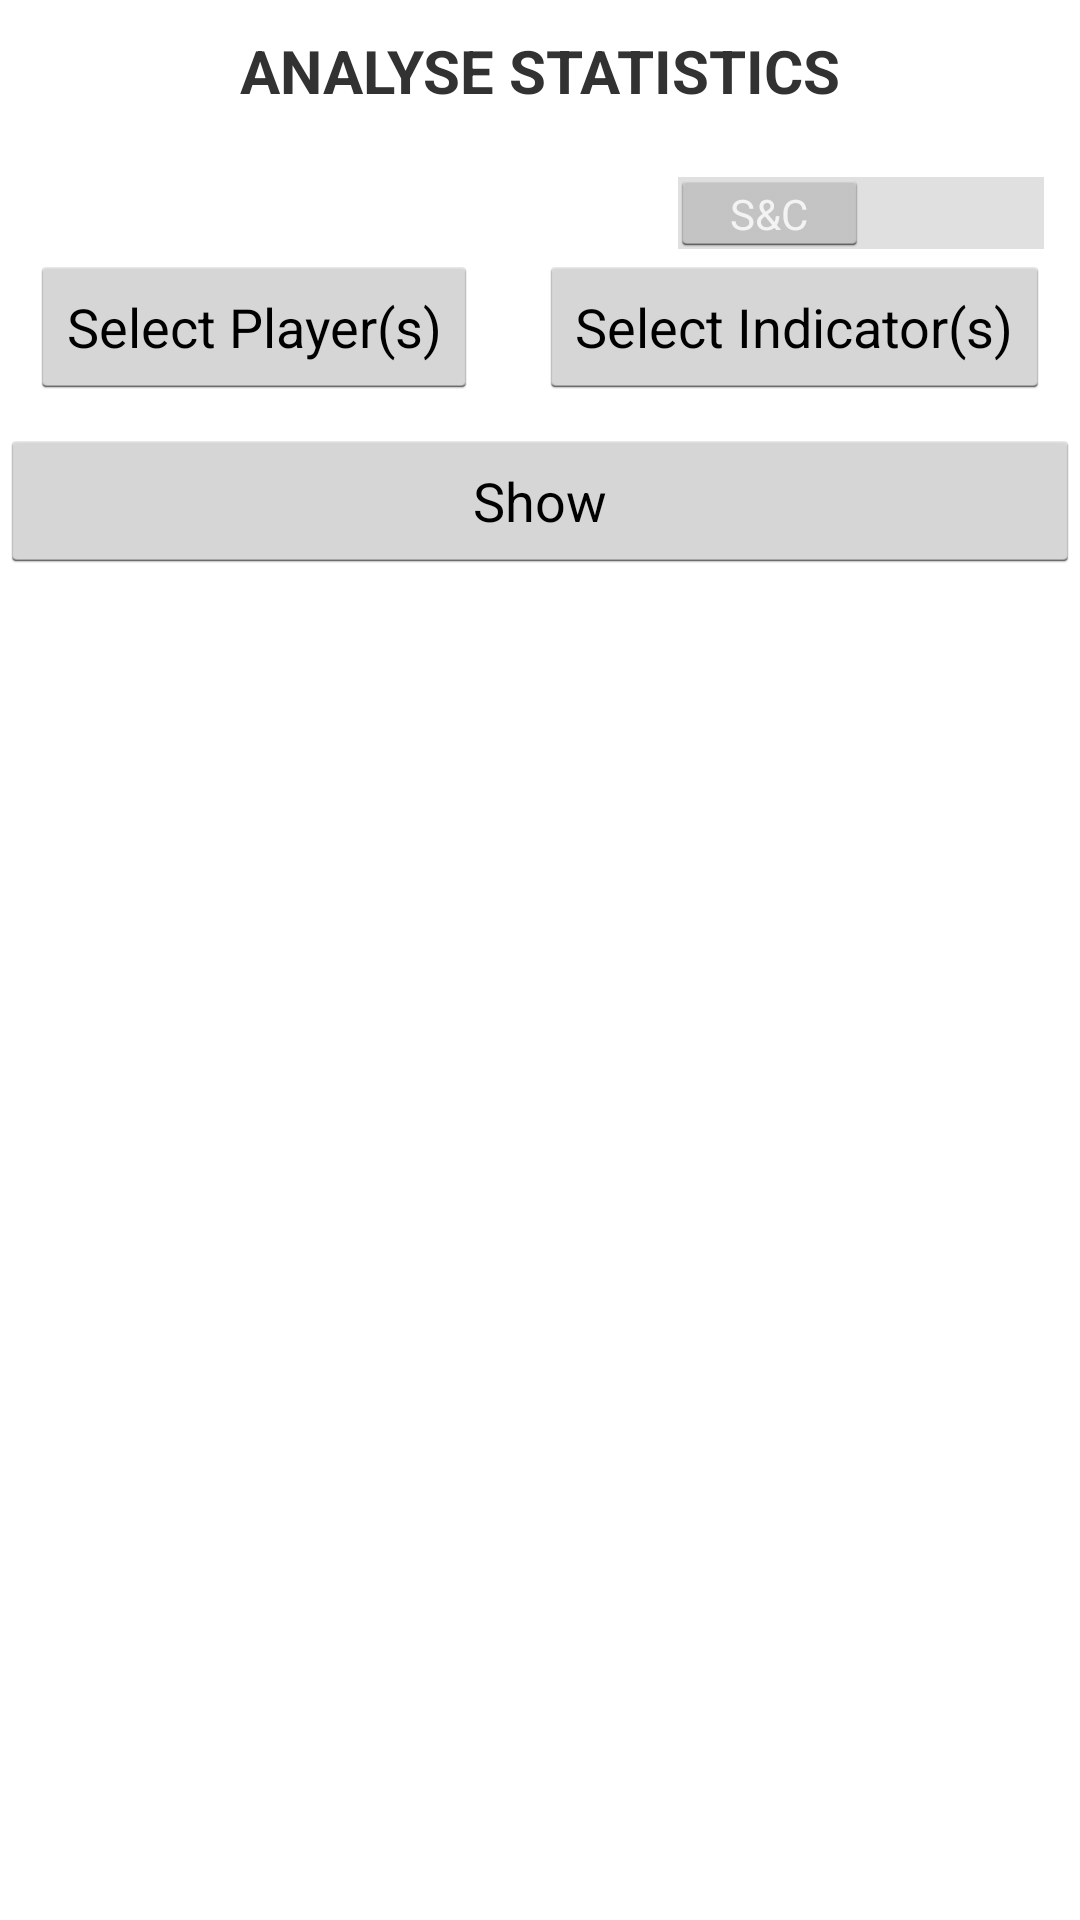

This screen was rendered from an Android layout file. Write that file and the resources it references.
<!-- AndroidManifest.xml: application theme android:Theme.Holo.Light.DarkActionBar -->
<!-- res/layout/analyse_stats_activity.xml -->
<?xml version="1.0" encoding="utf-8"?>
<RelativeLayout xmlns:android="http://schemas.android.com/apk/res/android"
    android:orientation="vertical"
    android:layout_width="match_parent"
    android:layout_height="match_parent"
    >

    <TextView
        android:layout_width="wrap_content"
        android:layout_height="wrap_content"
        android:layout_centerHorizontal="true"
        android:text="ANALYSE STATISTICS"
        android:textSize="20sp"
        android:padding="10dp"
        android:textStyle="bold"
        android:id="@+id/title"/>

    <RelativeLayout
        android:layout_width="match_parent"
        android:padding="10dp"
        android:layout_height="wrap_content"
        android:id="@+id/rl"
        android:layout_below="@+id/title">

        <Button
            android:layout_width="wrap_content"
            android:layout_height="wrap_content"
            android:text="Select Player(s)"
            android:id="@+id/selectPlayers"
            android:onClick="onSelectPlayers"
            android:layout_below="@id/toggle"
            android:layout_alignParentLeft="true"/>

        <Button
            android:layout_width="wrap_content"
            android:layout_height="wrap_content"
            android:text="Select Indicator(s)"
            android:id="@+id/selectIndicators"
            android:onClick="onIndicatorClick"
            android:layout_below="@id/toggle"
            android:layout_alignParentRight="true"/>

        <Switch
            android:id="@+id/toggle"
            android:layout_alignParentRight="true"
            android:layout_width="wrap_content"
            android:layout_height="wrap_content"
            android:textOn="Game"
            android:textOff="@string/s_amp_c" />

    </RelativeLayout>


    <Button
        android:layout_width="match_parent"
        android:layout_height="wrap_content"
        android:text="Show"
        android:id="@+id/buttonShowGraph"
        android:onClick="onShowGraph"
        android:padding="10dp"
        android:layout_below="@+id/rl"/>


    <LinearLayout
        android:layout_width="match_parent"
        android:layout_height="wrap_content"
        android:orientation="vertical"
        android:id="@+id/ll"
        android:layout_below="@+id/buttonShowGraph"></LinearLayout>

    <LinearLayout
        android:layout_width="match_parent"
        android:layout_height="wrap_content"
        android:orientation="vertical"
        android:id="@+id/testLayout"
        android:layout_below="@+id/ll"></LinearLayout>

    <android.support.v7.widget.ButtonBarLayout
        android:layout_width="match_parent"
        android:layout_height="wrap_content"
        android:id="@+id/buttonBarLayout"
        android:layout_alignParentBottom="true"
        android:background="@android:color/black">

        <LinearLayout
            android:layout_width="wrap_content"
            android:layout_height="wrap_content"
            android:id="@+id/homeBBLL"
            android:orientation="vertical">

            <ImageView
                android:layout_width="wrap_content"
                android:layout_height="wrap_content"
                android:id="@+id/homeBarButton"
                android:onClick="onHomeButtonClick"
                android:tint="#ffc400"
                android:layout_gravity="center_horizontal"/>


        </LinearLayout>

        <LinearLayout
            android:layout_width="wrap_content"
            android:layout_height="wrap_content"
            android:id="@+id/noticeBBLL"
            android:orientation="vertical">
            <ImageView
                android:layout_width="wrap_content"
                android:layout_height="wrap_content"
                android:id="@+id/noticesBarButton"
                android:onClick="onNoticeButtonClick"
                android:tint="#ffc400"
                android:layout_gravity="center_horizontal"/>
        </LinearLayout>


        <LinearLayout
            android:layout_width="wrap_content"
            android:layout_height="wrap_content"
            android:id="@+id/logBBLL"
            android:orientation="vertical">
            <ImageView
                android:layout_width="wrap_content"
                android:layout_height="wrap_content"
                android:id="@+id/logBarButton"
                android:onClick="onLogButtonClick"
                android:tint="#ffc400"
                android:layout_gravity="center_horizontal"/>

        </LinearLayout>

        <LinearLayout
            android:layout_width="wrap_content"
            android:layout_height="wrap_content"
            android:id="@+id/profileBBLL"
            android:orientation="vertical">

            <ImageView
                android:layout_width="wrap_content"
                android:layout_height="wrap_content"
                android:id="@+id/profileBarButton"
                android:onClick="onProfileButtonClick"
                android:tint="#ffc400"
                android:layout_gravity="center_horizontal"/>
        </LinearLayout>




    </android.support.v7.widget.ButtonBarLayout>

</RelativeLayout>
<!-- resources referenced by this layout -->
<resources>
  <string name="s_amp_c">S&amp;C</string>
</resources>
